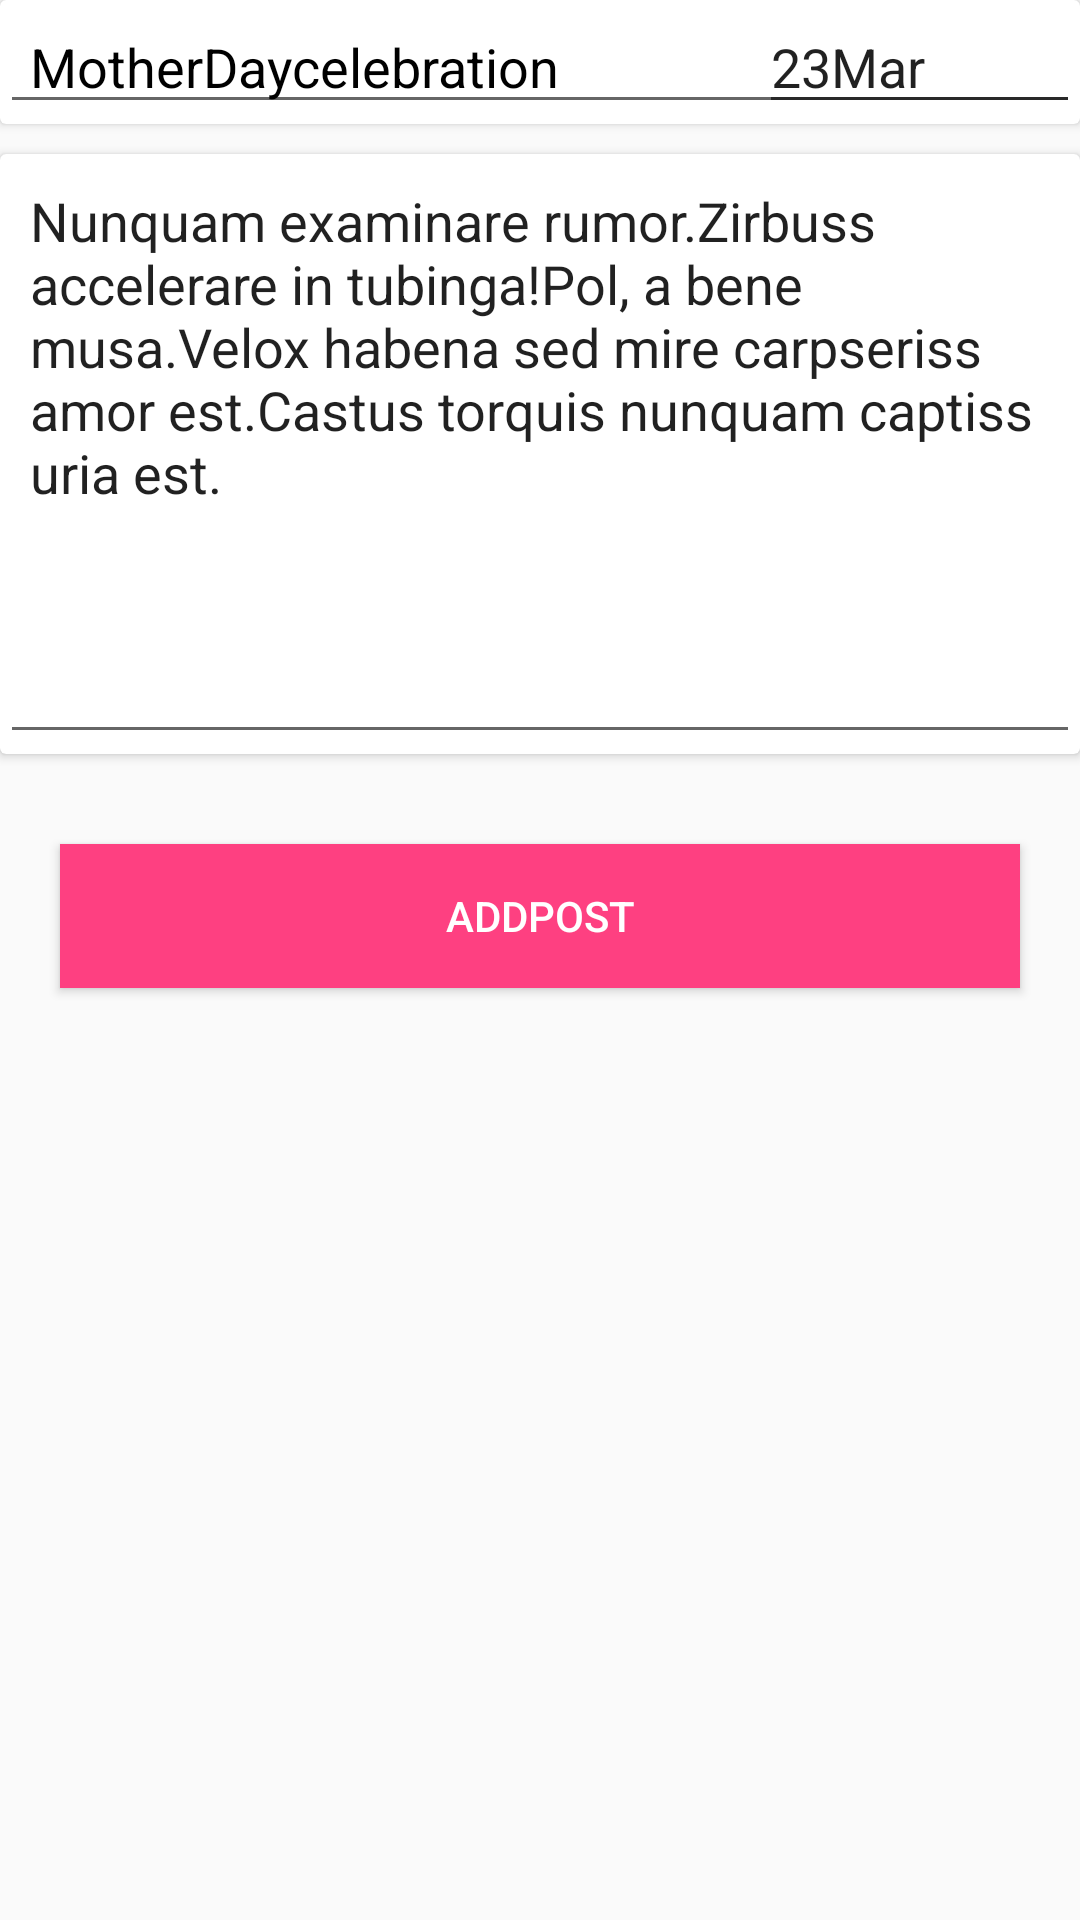

Reconstruct the res/layout file that produces this screen, plus the resources it refers to.
<!-- AndroidManifest.xml: application theme AppTheme -->
<!-- res/layout/cardviewpost.xml -->
<?xml version="1.0" encoding="utf-8"?>
<LinearLayout xmlns:android="http://schemas.android.com/apk/res/android"
    android:layout_width="match_parent"
    android:layout_height="match_parent"
    android:layout_marginLeft="10dp"
    android:layout_marginRight="10dp"
    android:orientation="vertical">

    <android.support.v7.widget.CardView
        android:id="@+id/name_cardview"
        android:layout_width="match_parent"
        android:layout_height="wrap_content"
        android:layout_marginBottom="10dp">

        <RelativeLayout
            android:layout_width="match_parent"
            android:layout_height="wrap_content"
            android:layout_gravity="center">


            <EditText
                android:id="@+id/name_editText"
                android:layout_width="match_parent"
                android:layout_height="wrap_content"
                android:drawablePadding="10dp"
                android:gravity="center_vertical"
                android:paddingLeft="10dp"
                android:text="MotherDaycelebration"
                android:textColor="@android:color/black" />

            <EditText
                android:id="@+id/editText"
                android:layout_width="wrap_content"
                android:layout_height="wrap_content"
                android:layout_alignLeft="@+id/name_textview"
                android:layout_alignParentTop="true"
                android:layout_alignStart="@+id/name_textview"
                android:layout_marginLeft="253dp"
                android:layout_marginStart="253dp"
                android:ems="10"
                android:inputType="textPersonName"
                android:text="23Mar" />

        </RelativeLayout>
    </android.support.v7.widget.CardView>

    <android.support.v7.widget.CardView
        android:id="@+id/event_cardview"
        android:layout_width="match_parent"
        android:layout_height="wrap_content"
        android:layout_marginBottom="10dp">

        <EditText
            android:id="@+id/event_editText"
            android:layout_width="match_parent"
            android:layout_height="200dp"
            android:layout_alignParentLeft="true"
            android:layout_alignParentStart="true"
            android:layout_alignParentTop="true"
            android:drawablePadding="10dp"
            android:minHeight="200dp"
            android:paddingLeft="10dp"
            android:gravity="top"
            android:text="Nunquam examinare rumor.Zirbuss accelerare in tubinga!Pol, a bene musa.Velox habena sed mire carpseriss amor est.Castus torquis nunquam captiss uria est." />
    </android.support.v7.widget.CardView>

    <LinearLayout
        android:layout_width="match_parent"
        android:layout_height="wrap_content"
        android:layout_gravity="center" />

    <Button
        android:id="@+id/button"
        android:layout_width="match_parent"
        android:layout_height="wrap_content"
        android:layout_gravity="center"
        android:layout_marginBottom="1dp"
        android:layout_marginLeft="20dp"
        android:layout_marginRight="20dp"
        android:layout_marginTop="20dp"
        android:background="#fe4081"
        android:clickable="true"
        android:gravity="center"
        android:text="Addpost"
        android:textColor="#ffffff" />
</LinearLayout>
<!-- resources referenced by this layout -->
<resources>
  <style name="AppTheme" parent="Theme.AppCompat.Light.NoActionBar">
          
          <item name="colorPrimary">@color/colorPrimary</item>
          <item name="colorPrimaryDark">@color/colorPrimaryDark</item>
          <item name="colorAccent">@color/colorAccent</item>
          <item name="windowActionBar">false</item>
          <item name="windowActionBarOverlay">true</item>
          <item name="windowNoTitle">true</item>
  
      </style>
  <!-- not gathered from this repository: default colours our renderer supplied (Android Studio template values) -->
  <color name="colorPrimary">#FF6200EE</color>
  <color name="colorPrimaryDark">#FF3700B3</color>
  <color name="colorAccent">#FF03DAC5</color>
</resources>
